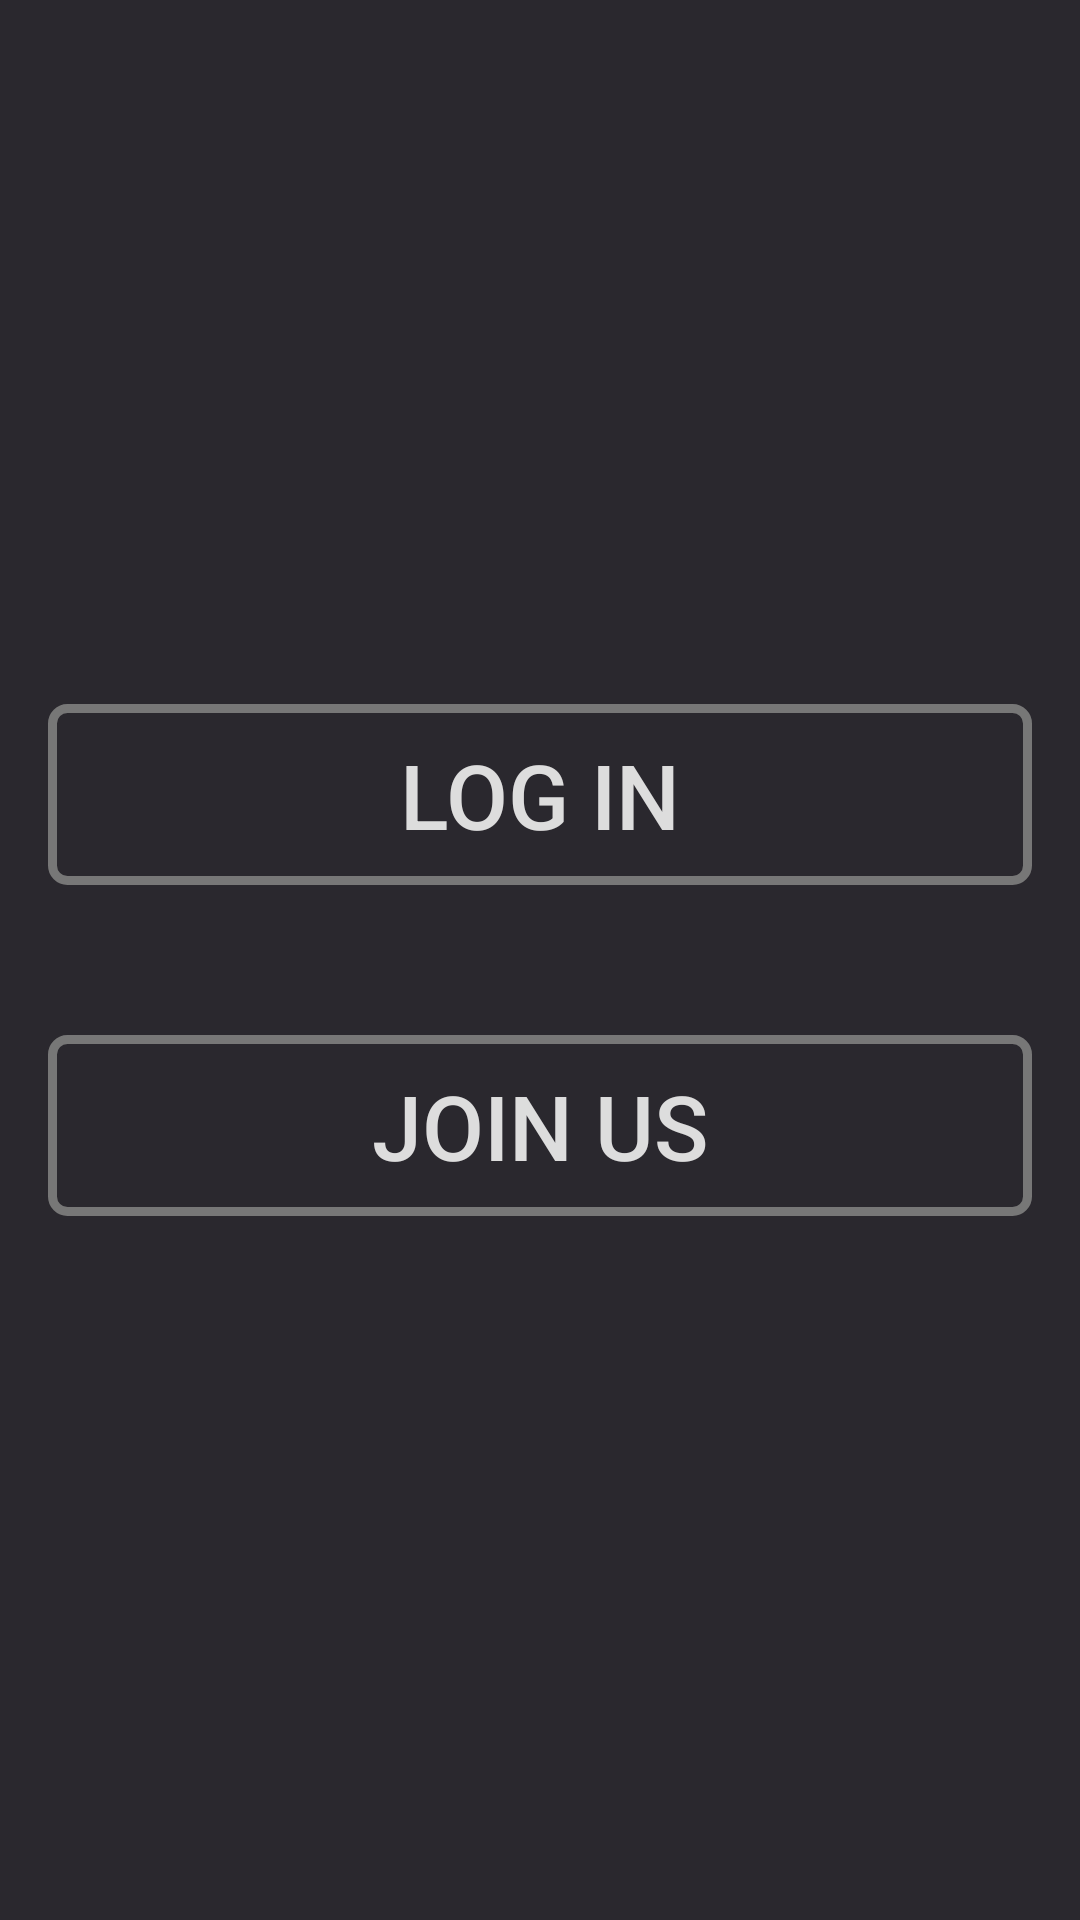

Android layout source for this screen:
<!-- AndroidManifest.xml: application theme AppTheme -->
<!-- res/layout/activity_menu.xml -->
<?xml version="1.0" encoding="utf-8"?>
<RelativeLayout
    xmlns:android="http://schemas.android.com/apk/res/android"
    xmlns:app="http://schemas.android.com/apk/res-auto"
    xmlns:tools="http://schemas.android.com/tools"
    android:layout_width="match_parent"
    android:layout_height="match_parent"
    tools:context=".views.MenuActivity"
    android:gravity="center"
    android:background="@color/colorPrimary"
    android:paddingHorizontal="@dimen/activity_horizontal_margin">

    <Button
        android:layout_width="match_parent"
        android:layout_height="wrap_content"
        android:padding="10dp"
        android:text="Log In"
        android:textColor="@color/grayd"
        android:textSize="30dp"
        android:id="@+id/bt_1"
        android:background="@drawable/round_shape"/>

    <View
        android:layout_width="match_parent"
        android:layout_height="50dp"
        android:visibility="invisible"
        android:layout_below="@+id/bt_1"
        android:id="@id/view"/>

    <Button
        android:layout_width="match_parent"
        android:layout_height="wrap_content"
        android:padding="10dp"
        android:text="Join Us"
        android:textColor="@color/grayd"
        android:textSize="30dp"
        android:id="@+id/bt_2"
        android:background="@drawable/round_shape"
        android:layout_below="@id/view"/>

</RelativeLayout>
<!-- resources referenced by this layout -->
<resources>
  <color name="colorPrimary">#2a282e</color>
  <color name="grayd">#DDDDDD</color>
  <dimen name="activity_horizontal_margin">@dimen/margin_medium</dimen>
  <!-- drawable round_shape (drawable) -->
  <?xml version="1.0" encoding="utf-8"?>
  <shape
      xmlns:android="http://schemas.android.com/apk/res/android"
      android:shape="rectangle"
      android:padding="10dp">
      <corners
          android:bottomRightRadius="5dp"
          android:bottomLeftRadius="5dp"
          android:topLeftRadius="5dp"
          android:topRightRadius="5dp"/>
      <stroke
          android:width="3dp"
          android:color="@color/gray7"/>
  </shape>
  <style name="AppTheme" parent="Theme.AppCompat.Light.NoActionBar">
          
          <item name="colorPrimary">@color/colorPrimary</item>
          <item name="colorPrimaryDark">@color/colorPrimaryDark</item>
          <item name="colorAccent">@color/colorAccent</item>
      </style>
  <dimen name="margin_medium">16dp</dimen>
  <color name="gray7">#777777</color>
  <color name="colorPrimaryDark">#000312</color>
  <color name="colorAccent">#96650b</color>
</resources>
